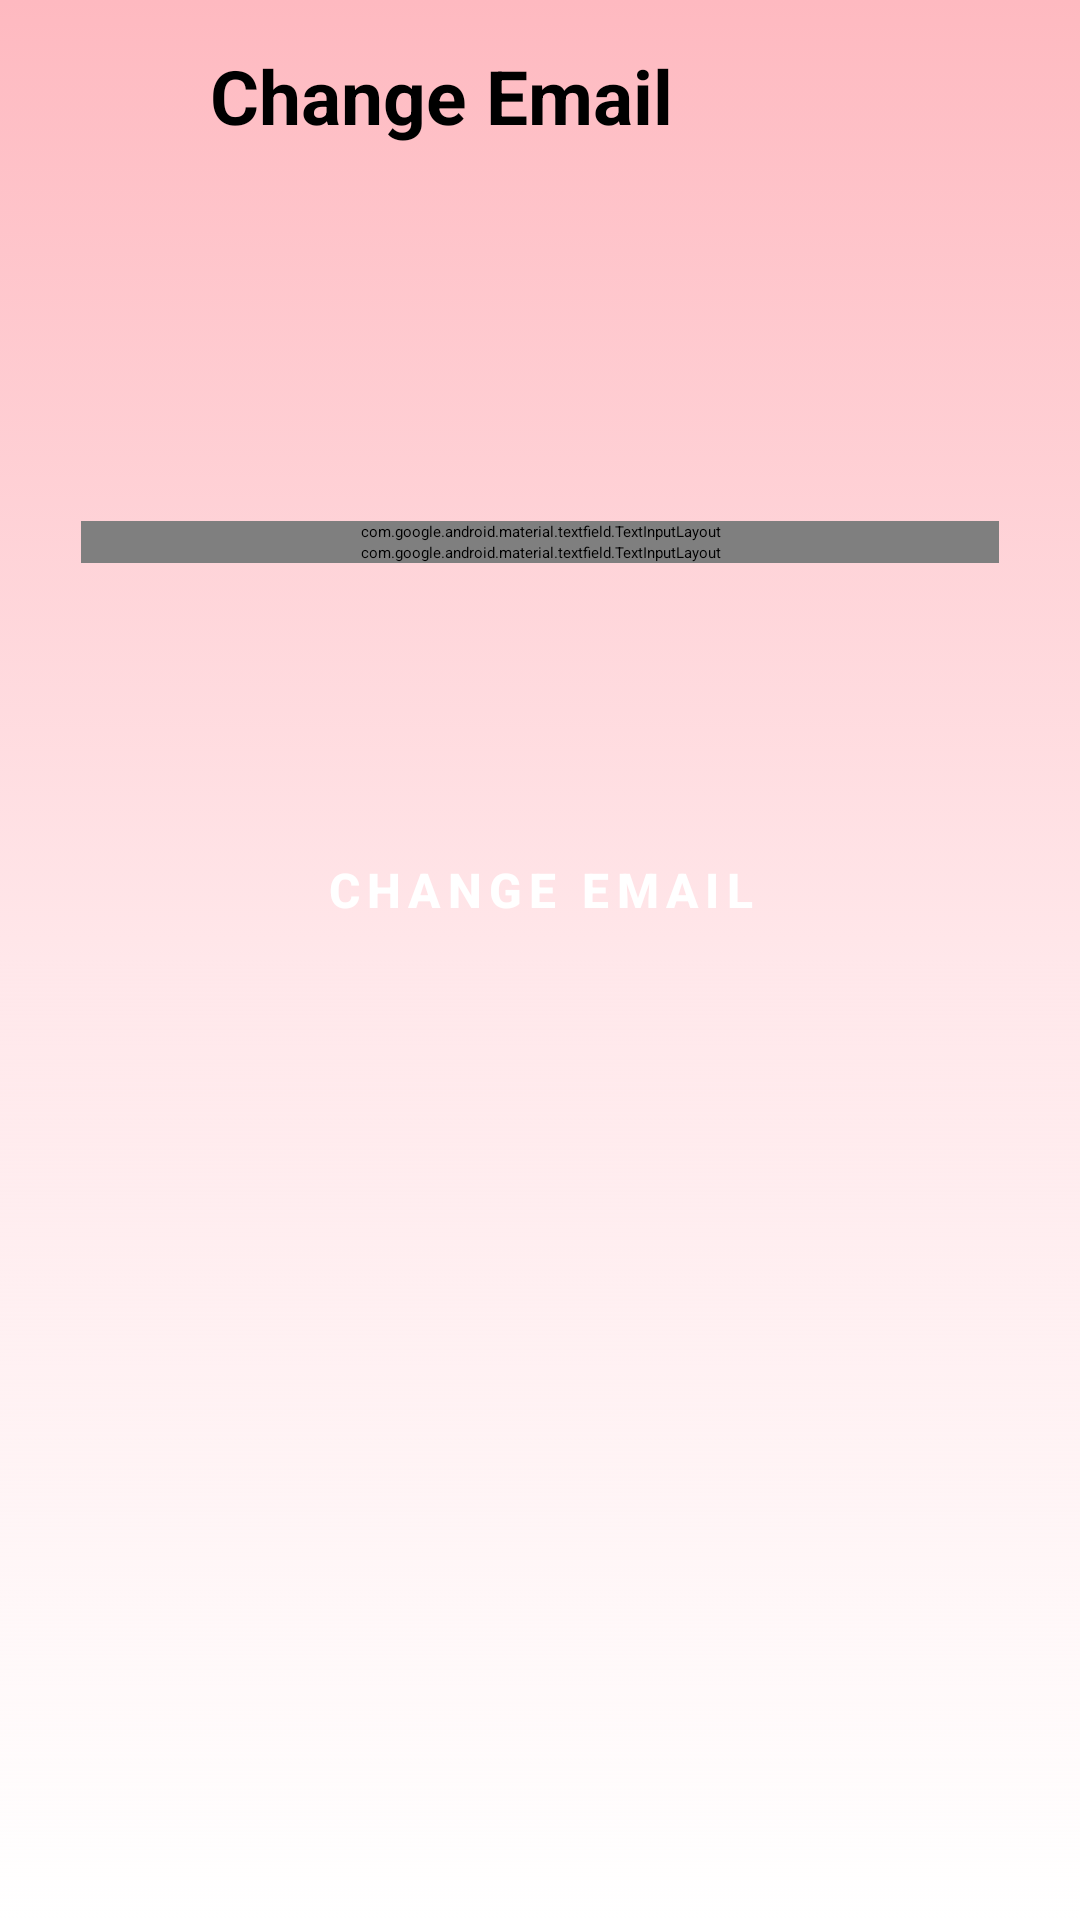

Android layout source for this screen:
<!-- AndroidManifest.xml: application theme Theme.App.Starting -->
<!-- res/layout/fragment_email_change.xml -->
<?xml version="1.0" encoding="utf-8"?>
<layout xmlns:android="http://schemas.android.com/apk/res/android"
    xmlns:app="http://schemas.android.com/apk/res-auto"
    xmlns:tools="http://schemas.android.com/tools">

    <data>
        <variable
            name="changeEmailViewModel"
            type="com.cip.cipstudio.viewmodel.ChangeEmailViewModel" />
    </data>

    <FrameLayout
        android:background="@drawable/fading_primary"
        android:layout_width="match_parent"
        android:layout_height="match_parent"
        tools:context=".view.fragment.UserFragment">


        <ScrollView
            android:id="@+id/ScrollView"
            android:layout_width="match_parent"
            android:layout_height="match_parent">

            <androidx.constraintlayout.widget.ConstraintLayout
                android:paddingTop="15dp"
                android:paddingHorizontal="15dp"
                android:layout_width="match_parent"
                android:layout_height="wrap_content">

                <include
                    android:id="@+id/f_email_change_btn_back"
                    layout="@layout/back_button"
                    app:layout_constraintBottom_toBottomOf="@+id/f_email_change_tv_title"
                    app:layout_constraintStart_toStartOf="parent"
                    app:layout_constraintTop_toTopOf="parent" />


                <TextView
                    android:id="@+id/f_email_change_tv_title"
                    android:layout_width="wrap_content"
                    android:layout_height="wrap_content"
                    android:text="@string/change_email"
                    style="@style/CipTitleMedium"
                    android:layout_marginStart="15dp"
                    android:textSize="25sp"
                    app:layout_constraintEnd_toEndOf="parent"
                    app:layout_constraintHorizontal_bias="0.0"
                    app:layout_constraintStart_toEndOf="@+id/f_email_change_btn_back"
                    app:layout_constraintTop_toTopOf="parent" />


                <com.google.android.material.textfield.TextInputLayout
                    android:id="@+id/f_email_change_layout_email"
                    style="@style/Widget.MaterialComponents.TextInputLayout.OutlinedBox"
                    android:layout_width="match_parent"
                    android:layout_height="wrap_content"
                    android:layout_marginStart="12dp"
                    android:layout_marginTop="125dp"
                    android:layout_marginEnd="12dp"
                    android:hint="@string/new_mail"
                    app:errorEnabled="true"
                    app:layout_constraintEnd_toEndOf="parent"
                    app:layout_constraintStart_toStartOf="parent"
                    app:layout_constraintTop_toBottomOf="@+id/f_email_change_tv_title"
                    app:startIconDrawable="@drawable/ic_user">

                    <com.google.android.material.textfield.TextInputEditText
                        android:id="@+id/f_email_change_et_email"
                        android:layout_width="match_parent"
                        android:layout_height="wrap_content"
                        android:inputType="textEmailAddress"
                        android:text="@={changeEmailViewModel.email}"
                        tools:ignore="SpeakableTextPresentCheck,TouchTargetSizeCheck" />

                </com.google.android.material.textfield.TextInputLayout>

                <com.google.android.material.textfield.TextInputLayout
                    android:id="@+id/f_email_change_layout_pwd"
                    style="@style/Widget.MaterialComponents.TextInputLayout.OutlinedBox"
                    android:layout_width="match_parent"
                    android:layout_height="wrap_content"
                    android:layout_marginStart="12dp"
                    android:layout_marginEnd="12dp"
                    android:hint="@string/password_placeholder"
                    app:endIconMode="password_toggle"
                    app:errorEnabled="true"
                    app:errorIconDrawable="@null"
                    app:layout_constraintEnd_toEndOf="parent"
                    app:layout_constraintStart_toStartOf="parent"
                    app:layout_constraintTop_toBottomOf="@+id/f_email_change_layout_email"
                    app:startIconDrawable="@drawable/ic_password">

                    <com.google.android.material.textfield.TextInputEditText
                        android:id="@+id/f_email_change_et_pwd"
                        android:layout_width="match_parent"
                        android:layout_height="wrap_content"
                        android:inputType="textPassword"
                        android:text="@={changeEmailViewModel.password}"
                        tools:ignore="SpeakableTextPresentCheck,TouchTargetSizeCheck" />
                </com.google.android.material.textfield.TextInputLayout>

                <Button
                    android:id="@+id/f_email_change_btn_change"
                    android:layout_width="match_parent"
                    android:layout_height="wrap_content"
                    android:layout_marginStart="12dp"
                    android:layout_marginTop="85dp"
                    android:layout_marginEnd="12dp"
                    android:text="@string/change_email"
                    style="@style/CipButton"
                    app:layout_constraintEnd_toEndOf="parent"
                    app:layout_constraintStart_toStartOf="parent"
                    app:layout_constraintTop_toBottomOf="@+id/f_email_change_layout_pwd" />

            </androidx.constraintlayout.widget.ConstraintLayout>
        </ScrollView>
    </FrameLayout>
</layout>
<!-- res/layout/back_button.xml (included above) -->
<?xml version="1.0" encoding="utf-8"?>
<Button
    android:id="@+id/back_button"
    xmlns:app="http://schemas.android.com/apk/res-auto"
    xmlns:android="http://schemas.android.com/apk/res/android"
    style="@style/IconButton.Cip"
    app:icon="@drawable/ic_back"

    />
<!-- resources referenced by this layout -->
<resources>
  <!-- drawable fading_primary (drawable) -->
  <?xml version="1.0" encoding="utf-8"?>
  <selector xmlns:android="http://schemas.android.com/apk/res/android">
      <item>
          <shape>
              <gradient
                  android:angle="-90"
                  android:startColor="#FEB9C0"
                  android:centerColor="#FFE7EA"
                  android:endColor="#00000000"
                  android:type="linear" />
          </shape>
      </item>
  </selector>
  <!-- drawable ic_user (drawable) -->
  <vector android:height="24dp" android:tint="?attr/colorPrimary"
      android:viewportHeight="24" android:viewportWidth="24"
      android:width="24dp" xmlns:android="http://schemas.android.com/apk/res/android">
      <path android:fillColor="@android:color/white" android:pathData="M12,12c2.21,0 4,-1.79 4,-4s-1.79,-4 -4,-4 -4,1.79 -4,4 1.79,4 4,4zM12,14c-2.67,0 -8,1.34 -8,4v2h16v-2c0,-2.66 -5.33,-4 -8,-4z"/>
  </vector>
  <string name="change_email">Change Email</string>
  <string name="new_mail">New mail</string>
  <string name="password_placeholder" translatable="false">Password</string>
  <style name="CipButton" parent="Widget.Material3.Button">
          <item name="android:backgroundTint">@color/primary_color</item>
          <item name="android:textColor">@color/white</item>
          <item name="android:textAllCaps">true</item>
          <item name="android:textAppearance">@style/TextAppearance.Material3.TitleMedium </item>
          <item name="android:textStyle">bold</item>
          <item name="android:letterSpacing">0.15</item>
      </style>
  <style name="CipTitleMedium" parent="TextAppearance.Material3.TitleLarge">
          <item name="android:layout_height">wrap_content</item>
          <item name="android:layout_width">match_parent</item>
          <item name="android:textSize">23sp</item>
          <item name="android:textStyle">bold</item>
      </style>
  <style name="Theme.App.Starting" parent="Theme.SplashScreen.IconBackground">
          <item name="windowSplashScreenBackground">@color/primary_color</item>
          <item name="windowSplashScreenAnimatedIcon">@drawable/splash_screen</item>
          <item name="postSplashScreenTheme">@style/Theme.App</item>
      </style>
  <color name="primary_color">#D90429</color>
  <color name="white">#FFFFFFFF</color>
  <color name="light_secondary_color">#FFA7B0</color>
  <!-- drawable splash_screen (drawable) -->
  <?xml version="1.0" encoding="utf-8"?>
  <layer-list xmlns:android="http://schemas.android.com/apk/res/android">
      <item
          android:drawable="@drawable/logo"
          android:gravity="center" />
  </layer-list>
  <style name="Theme.App" parent="@style/Theme.CIPStudio" />
  <style name="Theme.CIPStudio" parent="Theme.MaterialComponents.DayNight.DarkActionBar">
          
          <item name="colorPrimary">@color/primary_color</item>
          <item name="colorPrimaryVariant">@color/primary_color_dark</item>
          <item name="colorOnPrimary">@color/white</item>
          
          <item name="colorSecondary">@color/teal_200</item>
          <item name="colorSecondaryVariant">@color/teal_700</item>
          <item name="colorOnSecondary">@color/black</item>
          
          <item name="android:statusBarColor" tools:targetApi="l">?attr/colorPrimaryVariant</item>
          
      </style>
  <color name="primary_color_dark">#9A001B</color>
  <color name="teal_200">#FF03DAC5</color>
  <color name="teal_700">#FF018786</color>
  <color name="black">#FF000000</color>
</resources>
